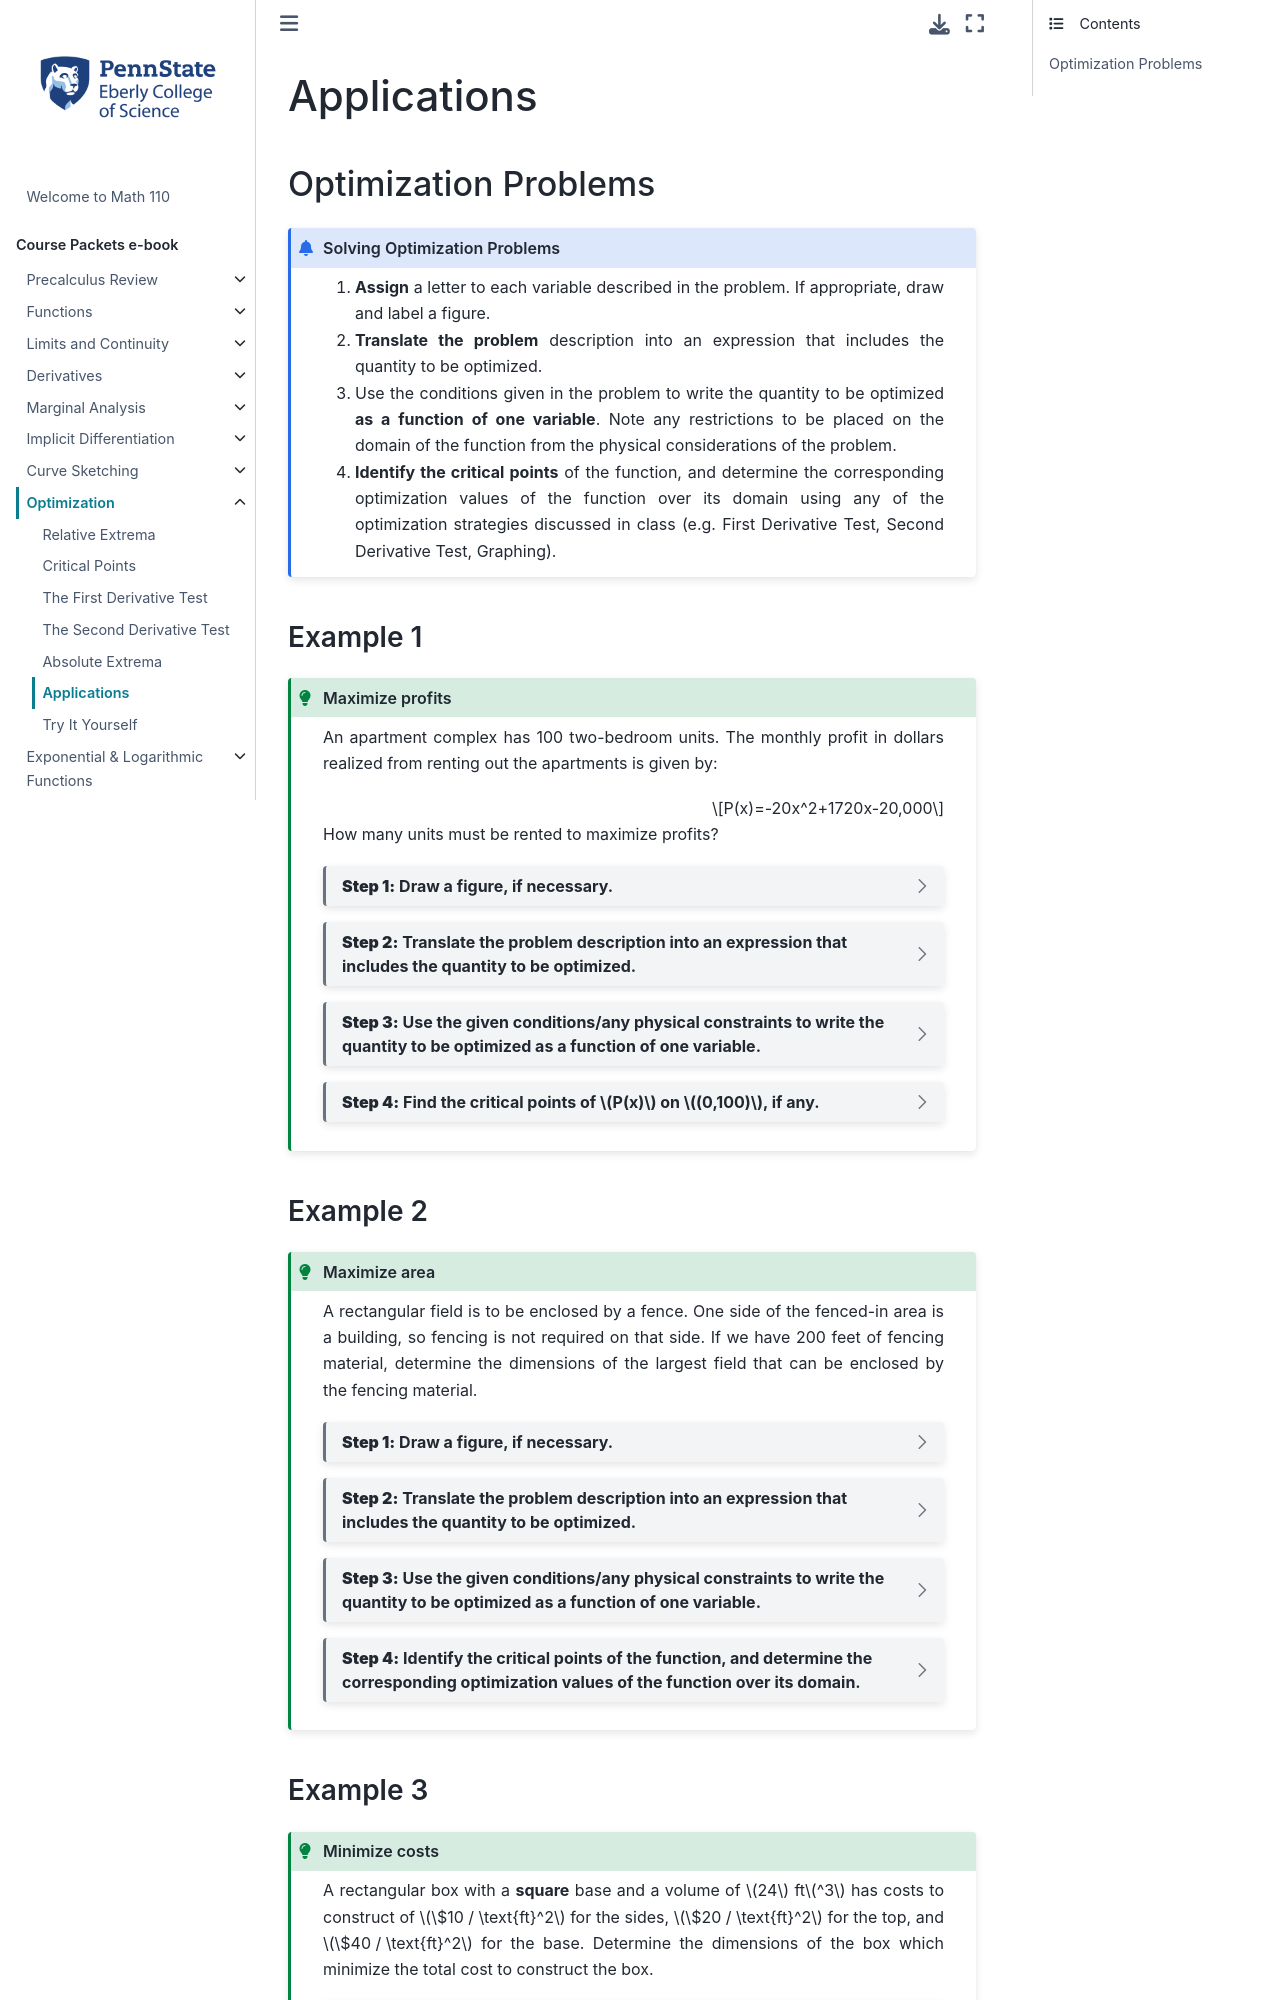

repository: 28left/110jupyter · page: ch_Optimization/optimization_applications.html · generator: jekyll

---
jupytext:
  formats: ipynb,md:myst
  text_representation:
    extension: .md
    format_name: myst
    format_version: 0.13
    jupytext_version: 1.10.3
kernelspec:
  display_name: Python 3.9.4 64-bit
  language: python
  name: python3
---
# Applications

```{code-cell}
:tags: [remove-cell]

%load_ext itikz
```

## Optimization Problems

```{admonition} Solving Optimization Problems
:class: info

1. **Assign** a letter to each variable described in the problem. If appropriate, draw and label a figure.
2. **Translate the problem** description into an expression that includes the quantity to be optimized.
3. Use the conditions given in the problem to write the quantity to be optimized **as a function of one variable**. Note any restrictions to be placed on the domain of the function from the physical considerations of the problem.
4. **Identify the critical points** of the function, and determine the corresponding optimization values of the function over its domain using any of the optimization strategies discussed in class (e.g. First Derivative Test, Second Derivative Test, Graphing).
```

### Example 1
````{admonition} Maximize profits
:class: tip 

An apartment complex has 100 two-bedroom units. The monthly profit in dollars realized from renting out the apartments is given by: 

$$P(x)=-20x^2+1720x-20,000$$ 

How many units must be rented to maximize profits? 

```{dropdown} **Step 1:** Draw a figure, if necessary.

A figure is not required to determine the numbers of units to rent to maximize the profit. 
```

```{dropdown} **Step 2:** Translate the problem description into an expression that includes the quantity to be optimized.

The expression to be optimized is given: 

$$P(x)=-20x^2+1720x-20,000$$ 
```

```{dropdown} **Step 3:** Use the given conditions/any physical constraints to write the quantity to be optimized as a function of one variable.

The expression to be optimized is given: 

$$P(x)=-20x^2+1720x-20,000$$ 

and is already a function of a single variable $x$. Observe that $P(x)$ is continuous over the closed interval domain $[0,100]$.
```

```{dropdown} **Step 4:** Find the critical points of $P(x)$ on $(0,100)$, if any.

The expression to be optimized is: 

$$P(x)=-20x^2+1720x-20,000$$

Computing $P'(x)$: 

\begin{align*}
  P'(x) 
  &= -40x+1720
\end{align*}

$P'(x) = 0$ when $x = 1720/40 = 43$, which is in the open interval $(0,100)$. Therefore, $x = 43$ is a critical point.

Since $P(x)$ is continuous on the closed interval $[0,100]$, we could evaluate $P(x)$ at $x = 0$, $x=43$, and $x=100$ to determine the number of units that maximizes the profit.

Instead, observe that $P(x)$ is a parabola that opens downward (i.e., $P''(x) = -40$ which means that $P(x)$ is concave down). This implies that the critical point at $x=43$ must correspond to the maximum profit.

Therefore, profit is maximized when 43 units are rented out.
```
````


### Example 2
`````{admonition} Maximize area
:class: tip 

A rectangular field is to be enclosed by a fence. One side of the fenced-in area is a building, so fencing is not required on that side. If we have 200 feet of fencing material, determine the dimensions of the largest field that can be enclosed by the fencing material.


````{dropdown} **Step 1:** Draw a figure, if necessary.

::::{grid} auto
:::{grid-item}
:margin: auto
```{image} ../images/pic_optimization_applications_area.png
:alt: Rectangular region bounded on one side by a building
```
:::
::::
```{dropdown} Long Text Description
There is a thick black horizontal line representing the edge of the building. Above that there is a grey rectangle representing the fenced area. The side lengths of the rectangle are height = x and width = y.
```
````



```{dropdown} **Step 2:** Translate the problem description into an expression that includes the quantity to be optimized.

$$\text{Maximize: Area} = x \cdot y$$
```

```{dropdown} **Step 3:** Use the given conditions/any physical constraints to write the quantity to be optimized as a function of one variable.

Since we have 200 feet of fencing material, the variables $x$ and $y$ must satisfy the following equation.

$$2x + y = 200$$

Solving for $y$ yields $y = 200 - 2x$. Substituting this into our formula for area from Step 2, we obtain $A(x)$, the area of the region enclosed by the fence as a function of $x$.

\begin{align*}
  A(x) 
  &= x \cdot (200 - 2x) \\
  &= 200x - 2x^2
\end{align*}

Note the following domain restriction: $0 < x < 100$ since

$$x > 0 ~~~~ \hbox{ and } ~~~~ y = 200-2x > 0.$$
```

```{dropdown} **Step 4:** Identify the critical points of the function, and determine the corresponding optimization values of the function over its domain.

Start by computing $A'(x)$,

$$A'(x) = 200-4x$$

which equals zero when $x = 200/4 = 50$.

We can check that $x = 50$ corresponds to the maximum area by verifying that the second derivative is negative. Since $A''(x) = -4 < 0$ for all $x$ in the domain, and $x=50$ is in the domain of $A(x)$, we see that $A(50)$ is the absolute maximum value of $A(x)$ on $(0,100)$.

Solve for $y$ to find the other dimension of the field:
\begin{align*}
  y &= 200 - 2x \\
  &=2 00 - 2(50) \\
  &= 100
\end{align*}

We conclude that the field with maximum area enclosed by 200 feet of fencing material is 50 feet deep and 100 feet wide. 
```
`````

<!--
```{code-cell}
:tags: [remove-input]

%%itikz
\documentclass[tikz]{standalone}
\begin{document}

\begin{tikzpicture}[scale = 5]
  \draw[fill = white!80!black] (0,0) rectangle (1,.5);
  \draw[ultra thick] (-.2,0)--(1.2,0) node[midway,below] {Building};
  \draw (0,0) -- (0,0.5) node[midway,left] {$x$} 
  -- (1,0.5) node[midway,above] {$y$} 
  -- (1,0) node[midway,right] {$x$};
  \node at (.5,.25) {Fenced Area};
\end{tikzpicture}
\end{document} 
```
-->
